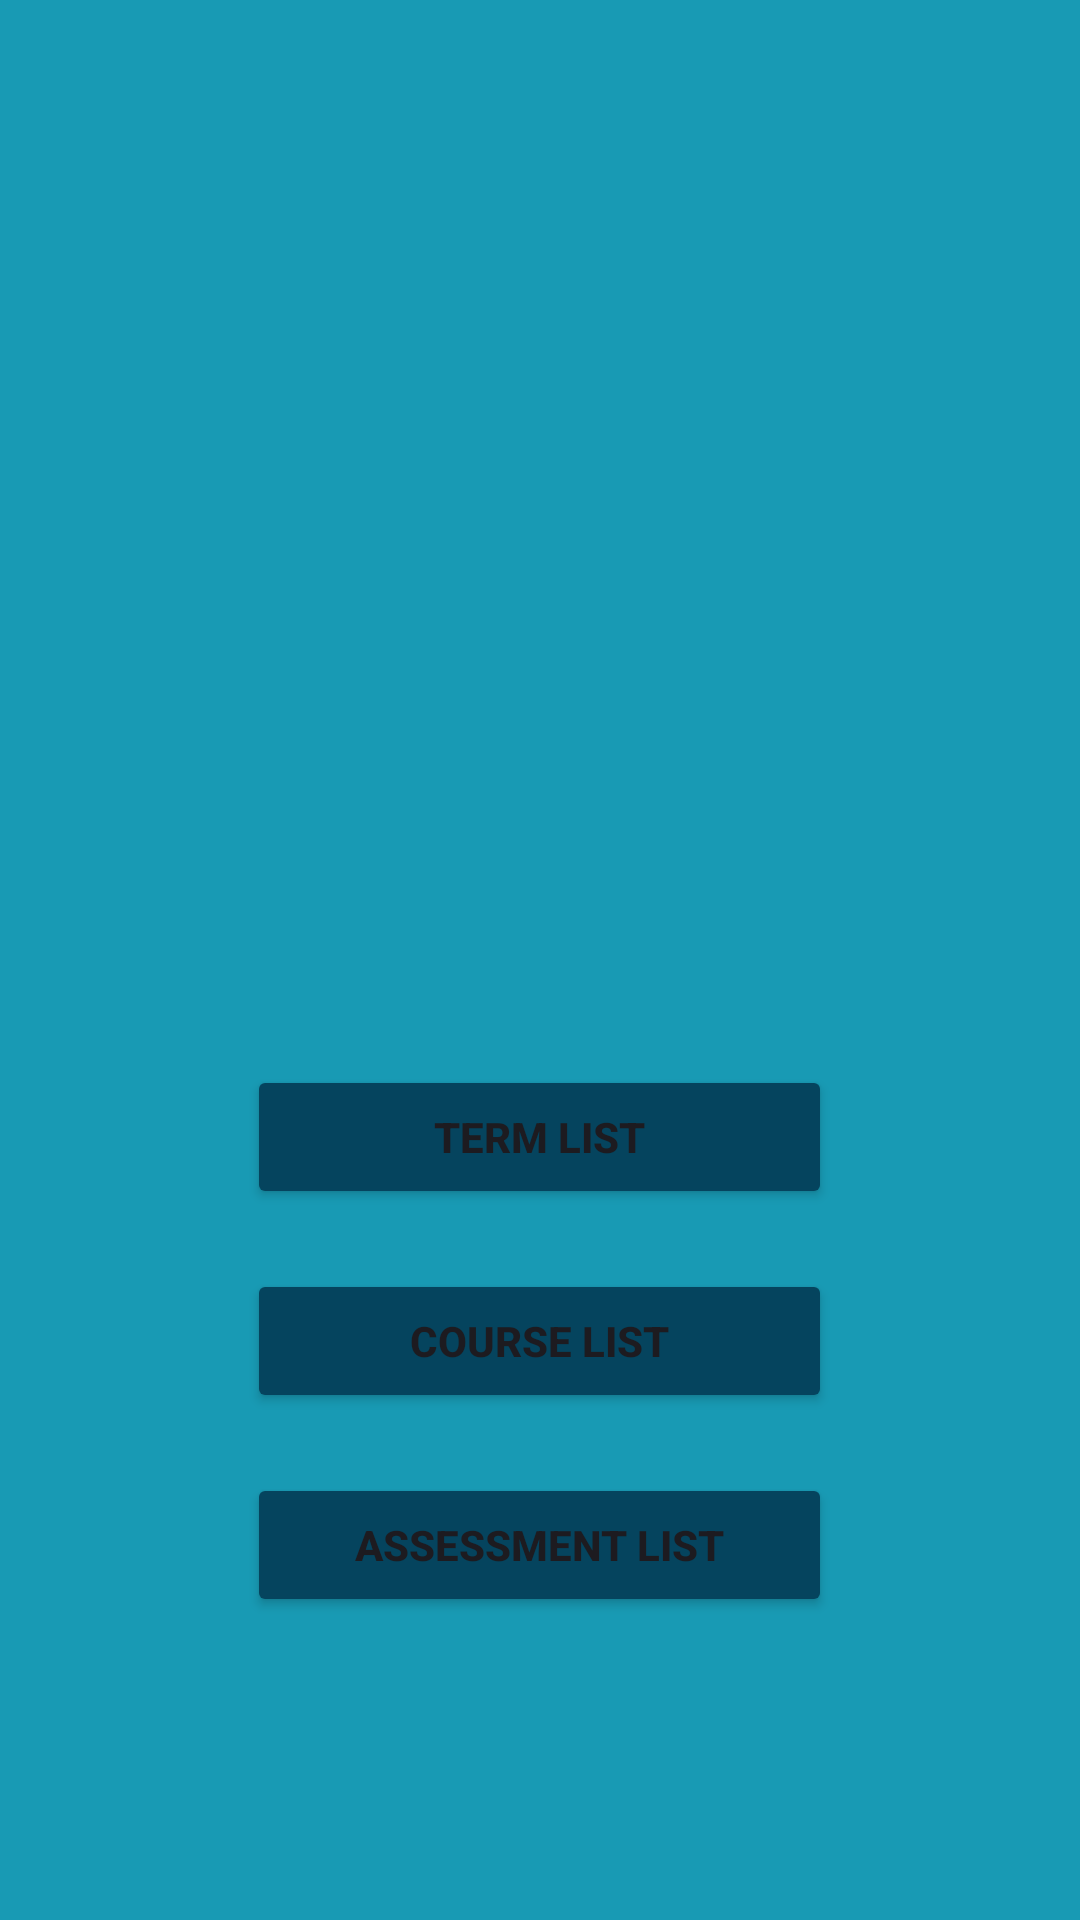

Reconstruct the res/layout file that produces this screen, plus the resources it refers to.
<!-- AndroidManifest.xml: application theme Theme.TermTracker -->
<!-- res/layout/activity_main.xml -->
<?xml version="1.0" encoding="utf-8"?>
<androidx.constraintlayout.widget.ConstraintLayout xmlns:android="http://schemas.android.com/apk/res/android"
    xmlns:app="http://schemas.android.com/apk/res-auto"
    xmlns:tools="http://schemas.android.com/tools"
    android:layout_width="match_parent"
    android:layout_height="match_parent"
    android:background="@color/blueGrotto"
    tools:context=".UI.MainActivity">

    <LinearLayout
        android:id="@+id/mainLinearLayout"
        android:layout_width="match_parent"
        android:layout_height="match_parent"
        android:gravity="center"
        android:orientation="vertical"
        tools:layout_editor_absoluteX="1dp"
        tools:layout_editor_absoluteY="261dp">

        <ImageView
            android:id="@+id/ReadingABook"
            android:layout_width="187dp"
            android:layout_height="184dp"
            android:layout_marginTop="30dp"
            android:layout_marginBottom="40dp"
            app:layout_constraintBottom_toTopOf="@+id/mainLinearLayout"
            app:layout_constraintEnd_toEndOf="parent"
            app:layout_constraintHorizontal_bias="0.498"
            app:layout_constraintStart_toStartOf="parent"
            app:layout_constraintTop_toTopOf="parent"
            app:srcCompat="@drawable/baseline_local_library_24" />

        <Button
            android:id="@+id/termScreen"
            android:layout_width="195dp"
            android:layout_height="wrap_content"
            android:layout_marginTop="10dp"
            android:layout_marginBottom="10dp"
            android:backgroundTint="@color/navyBlue"
            android:text="@string/Term_Screen"
            android:textStyle="bold" />

        <Button
            android:id="@+id/courseScreen"
            android:layout_width="195dp"
            android:layout_height="wrap_content"
            android:layout_marginTop="10dp"
            android:layout_marginBottom="10dp"
            android:backgroundTint="@color/navyBlue"
            android:text="@string/Course_Screen"
            android:textStyle="bold" />

        <Button
            android:id="@+id/assessmentScreen"
            android:layout_width="195dp"
            android:layout_height="wrap_content"
            android:layout_marginTop="10dp"
            android:layout_marginBottom="10dp"
            android:backgroundTint="@color/navyBlue"
            android:text="@string/Assessment_Screen"
            android:textStyle="bold" />

    </LinearLayout>


</androidx.constraintlayout.widget.ConstraintLayout>
<!-- resources referenced by this layout -->
<resources>
  <color name="blueGrotto">#189AB4</color>
  <color name="navyBlue">#05445E</color>
  <string name="Assessment_Screen">Assessment List</string>
  <string name="Course_Screen">Course List</string>
  <string name="Term_Screen">Term List</string>
  <style name="Theme.TermTracker" parent="Base.Theme.TermTracker" />
  <style name="Base.Theme.TermTracker" parent="Theme.Material3.DayNight">
          
          
      </style>
</resources>
